Run: headless pygame with SDL's dummy video driver; simulated clock (each Clock.tick advances the game by its frame time, no real sleeping); random seed 0; keys injected as events and as key.get_pressed() state; no mouse input.
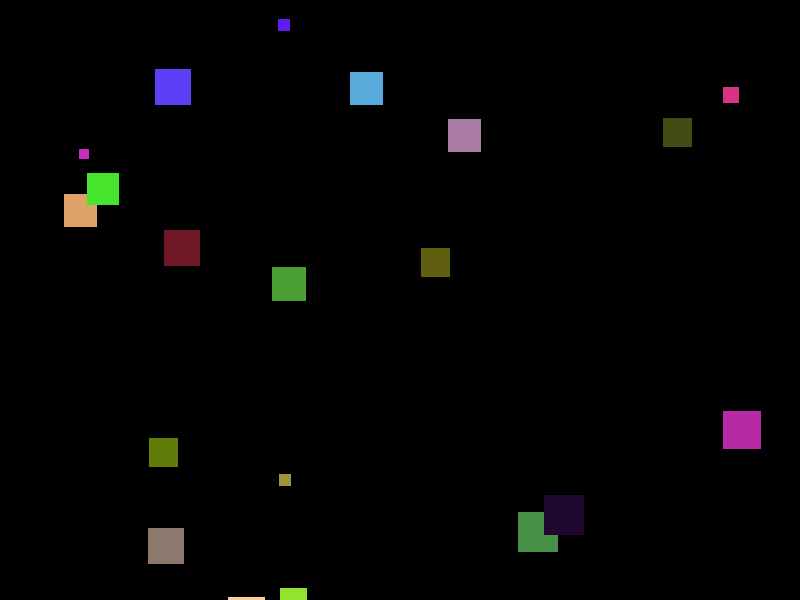
Frame 1 of 4 · flips 1–60 · no input
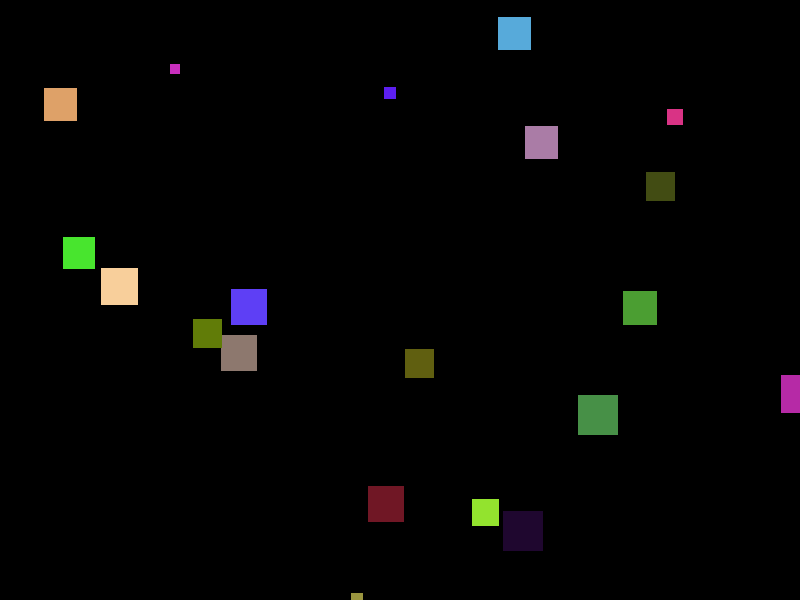
Frame 2 of 4 · flips 61–180 · tapped SPACE, RETURN · held RIGHT (→), D
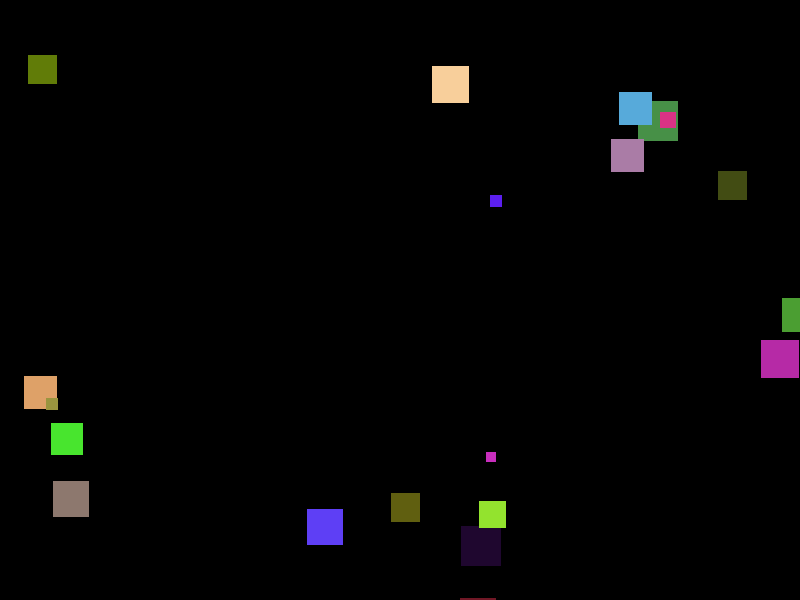
Frame 3 of 4 · flips 181–300 · held DOWN (↓), S
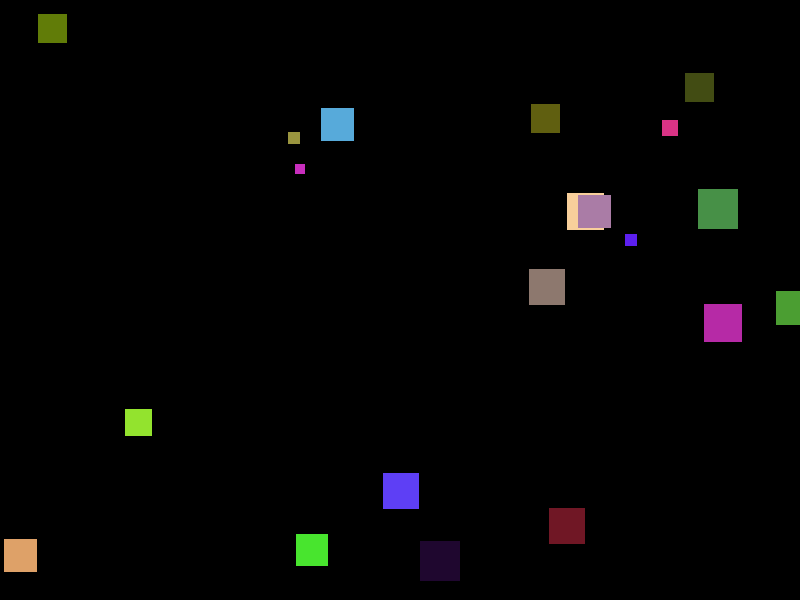
Frame 4 of 4 · flips 301–420 · held LEFT (←), A, UP (↑), W

The pygame program that drew these frames:

import pygame
import random
import math

# --- Setup ---
pygame.init()
WIDTH, HEIGHT = 800, 600
screen = pygame.display.set_mode((WIDTH, HEIGHT))
clock = pygame.time.Clock()

# --- Create squares ---
squares = []

for _ in range(20):
    size = random.randint(10, 40)  # different sizes
    square = {
        "x": random.randint(0, WIDTH),
        "y": random.randint(0, HEIGHT),
        "vx": random.uniform(-3, 3),
        "vy": random.uniform(-3, 3),
        "size": size,
        "color": (
            random.randint(0, 255),
            random.randint(0, 255),
            random.randint(0, 255),
        ),
    }
    squares.append(square)

# --- Main loop ---
running = True
while running:
    # Events
    for event in pygame.event.get():
        if event.type == pygame.QUIT:
            running = False

    # --- Update logic ---
    for square in squares:
        # Move
        square["x"] += square["vx"]
        square["y"] += square["vy"]

        # Bounce on edges
        if square["x"] <= 0 or square["x"] >= WIDTH:
            square["vx"] *= -1
        if square["y"] <= 0 or square["y"] >= HEIGHT:
            square["vy"] *= -1

        # --- Avoid bigger squares ---
        for other in squares:
            if other is square:
                continue

            # If other is bigger
            if other["size"] > square["size"]:
                dx = other["x"] - square["x"]
                dy = other["y"] - square["y"]
                distance = math.hypot(dx, dy)

                # If too close → avoid
                if distance < 60:
                    # reverse direction
                    square["vx"] *= -1
                    square["vy"] *= -1

                    # add randomness (jitter)
                    square["vx"] += random.uniform(-1, 1)
                    square["vy"] += random.uniform(-1, 1)

    # --- Draw ---
    screen.fill((0, 0, 0))

    for square in squares:
        pygame.draw.rect(
            screen,
            square["color"],
            (square["x"], square["y"], square["size"], square["size"]),
        )

    pygame.display.flip()
    clock.tick(60)

pygame.quit()
